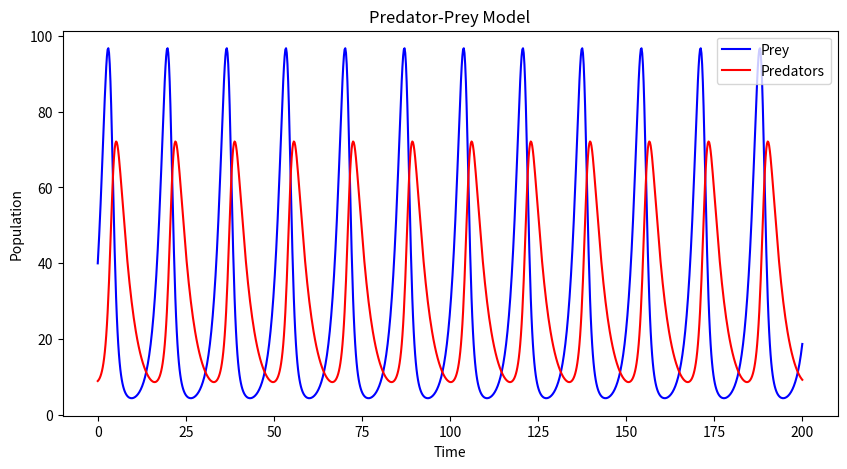

The matplotlib source for this figure:
import numpy as np
import matplotlib.pyplot as plt
from scipy.integrate import odeint

# Lotka-Volterra equations
def predator_prey_system(state, t, alpha, beta, delta, gamma):
    x, y = state
    dxdt = alpha*x - beta*x*y
    dydt = delta*x*y - gamma*y
    return [dxdt, dydt]

# Parameters
alpha = 0.6    # Prey birth rate
beta = 0.02    # Predation rate
delta = 0.01   # Predator reproduction rate
gamma = 0.3    # Predator death rate

# Initial populations
x0 = 40  # Prey
y0 = 9   # Predator
state0 = [x0, y0]

# Time points
t = np.linspace(0, 200, 1000)

# Solve the differential equations
solution = odeint(predator_prey_system, state0, t, args=(alpha, beta, delta, gamma))
x_values, y_values = solution.T

# Plot results
plt.figure(figsize=(10,5))
plt.plot(t, x_values, label="Prey", color="blue")
plt.plot(t, y_values, label="Predators", color="red")
plt.xlabel("Time")
plt.ylabel("Population")
plt.legend()
plt.title("Predator-Prey Model")
plt.show()
